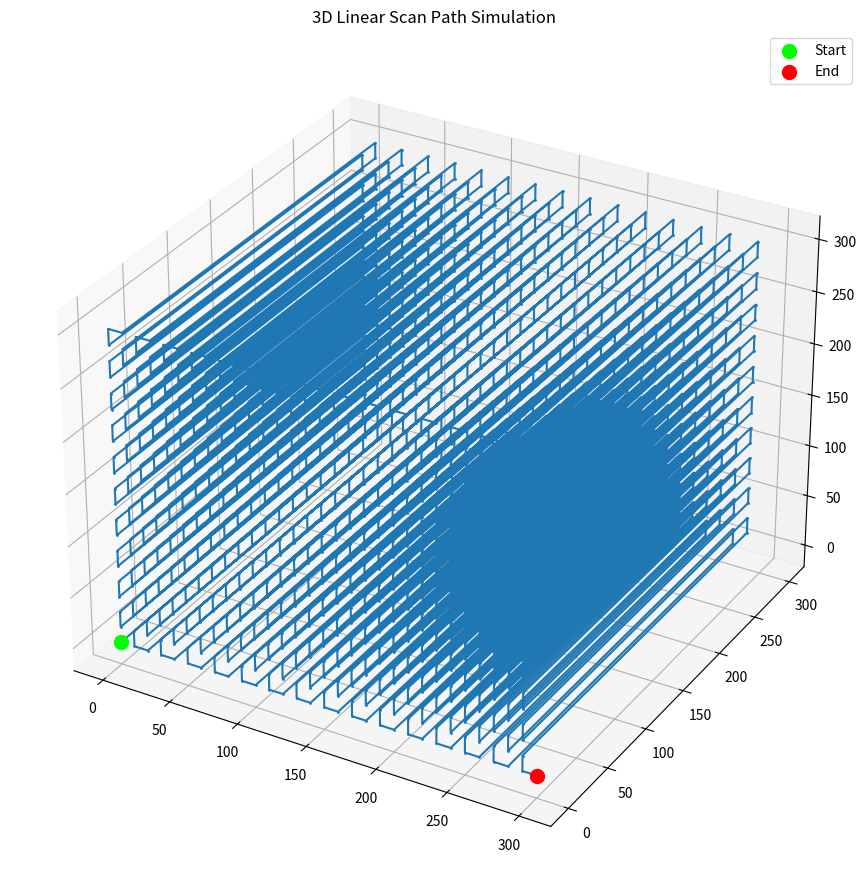

Generate this figure with matplotlib:
# Path simulator
"""
# Definition of the linear scan to be performed

X-sweeps: 2 mm/s, 1 mm/s2
Y-sweeps: 20 mm/s, 10 mm/s2
Z-sweeps: 3 mm/s, 3 mm/s2

Sweep path:

300 mm along YL  (2s accelerate + 2s decelerate + 13s constant V)
30 mm along ZL (1s accelerate + 1s decelerate + 9s constant velocity)
300 mm along -YL  (17s)
30 mm along ZL (11s)
repeat 10 times (10 x 56 s = 560 s = 9.33 min)

10 mm along XL   (2s accelerate + 2s decelerate + 3s constant V)

repeat 30 times (30 x 560 s = 16800 s = 280 min = 4.67 hours)



"""
import numpy as np
import matplotlib.pyplot as plt

# All a in mm/s**2
x_a = 1
y_a = 10
z_a = 3

# All v in mm/s
x_maxv = 2
y_maxv = 20
z_maxv = 3

# time step is related to sample rate
# sample rate in samples/s
min_sample_rate = 10000
max_sample_rate = 200000

# sample freq in Hz
min_sample_freq = min_sample_rate / 1
max_sample_freq = max_sample_rate / 1

# one tick per mm
encoder_resolution = 1

sample_clock_start = 0

pos_y_sweep = np.array([0, 300, 0])
pos_z_shift = np.array([0, 0, 15])
neg_y_sweep = -1 * pos_y_sweep
neg_z_shift = -1 * pos_z_shift
x_shift = np.array([10, 0, 0])


def walk_sequence(sequence_of_steps):
    """
    Recursively walks through the nested list of sequences and yields
    each individual position vector one by one.
    """
    for step in sequence_of_steps:
        # Check if step is a list/tuple (and therefore a subsequence)
        if isinstance(step, (list, tuple)):
            yield from walk_sequence(step)
        else:
            # Otherwise it is assumed to be a vector and is yielded directly
            yield step


pos_yz_sequence = [pos_y_sweep, pos_z_shift, neg_y_sweep, pos_z_shift]
neg_yz_sequence = [pos_y_sweep, neg_z_shift, neg_y_sweep, neg_z_shift]
# neg_yz_sequence = [pos_y_sweep, neg_z_shift, neg_y_sweep, neg_z_shift]
# yz_sequence repeated 10 times
full_yz_sequence = [
    pos_yz_sequence,
    pos_yz_sequence,
    pos_yz_sequence,
    pos_yz_sequence,
    pos_yz_sequence,
    pos_yz_sequence,
    pos_yz_sequence,
    pos_yz_sequence,
    pos_yz_sequence,
    pos_yz_sequence,
]

full_neg_yz_sequence = [
    neg_yz_sequence,
    neg_yz_sequence,
    neg_yz_sequence,
    neg_yz_sequence,
    neg_yz_sequence,
    neg_yz_sequence,
    neg_yz_sequence,
    neg_yz_sequence,
    neg_yz_sequence,
    neg_yz_sequence,
]

# x_shift
full_sequence = [
    full_yz_sequence,
    x_shift,
    full_neg_yz_sequence,
    x_shift,
    full_yz_sequence,
    x_shift,
    full_neg_yz_sequence,
    x_shift,
    full_yz_sequence,
    x_shift,
    full_neg_yz_sequence,
    x_shift,
    full_yz_sequence,
    x_shift,
    full_neg_yz_sequence,
    x_shift,
    full_yz_sequence,
    x_shift,
    full_neg_yz_sequence,
    x_shift,
    full_yz_sequence,
    x_shift,
    full_neg_yz_sequence,
    x_shift,
    full_yz_sequence,
    x_shift,
    full_neg_yz_sequence,
    x_shift,
    full_yz_sequence,
    x_shift,
    full_neg_yz_sequence,
    x_shift,
    full_yz_sequence,
    x_shift,
    full_neg_yz_sequence,
    x_shift,
    full_yz_sequence,
    x_shift,
    full_neg_yz_sequence,
    x_shift,
    full_yz_sequence,
    x_shift,
    full_neg_yz_sequence,
    x_shift,
    full_yz_sequence,
    x_shift,
    full_neg_yz_sequence,
    x_shift,
    full_yz_sequence,
    x_shift,
    full_neg_yz_sequence,
    x_shift,
    full_yz_sequence,
    x_shift,
    full_neg_yz_sequence,
    x_shift,
    full_yz_sequence,
    x_shift,
    full_neg_yz_sequence,
    x_shift,
]

origin = [0, 0, 0]
position = np.array(origin)
position_history = [origin.copy()]

for vector in walk_sequence(full_sequence):
    position += vector
    position_history.append(position.copy())
    # debug print
    # print(position)
    # build the dataset here with the Bx,By,Bz values
    # SPAD
    # counters


def plot_path(path_history):
    # Convert the list of positions into a single NumPy array
    print(path_history)
    path_array = np.array(path_history)

    # Extract the x, y, and z coordinates
    x_coords = path_array[:, 0]
    print(x_coords)
    y_coords = path_array[:, 1]
    print(y_coords)
    z_coords = path_array[:, 2]
    print(z_coords)

    # Create the 3D plot
    fig = plt.figure(figsize=(12, 9))
    ax = fig.add_subplot(111, projection="3d")

    # Plot the path with a line and markers for each point
    ax.plot(x_coords, y_coords, z_coords, marker=".", markersize=2, linestyle="-")

    # Highlight the start and end points
    ax.scatter(
        x_coords[0], y_coords[0], z_coords[0], color="lime", s=100, label="Start"
    )
    ax.scatter(
        x_coords[-1], y_coords[-1], z_coords[-1], color="red", s=100, label="End"
    )

    # Set labels and title
#    ax.set_xlabel("X axis (mm)")
##    ax.set_ylabel("Y axis (mm)")
#    ax.set_z_label("Z axis (mm)")
    ax.set_title("3D Linear Scan Path Simulation")
    ax.legend()

    # Improve layout
    plt.tight_layout()
    plt.show()


plot_path(position_history)

print(f"starting at origin {origin}")

print(f"ending at {position}")
